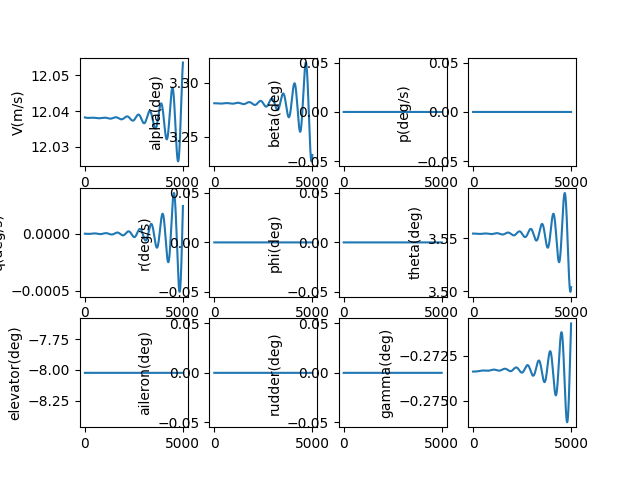

The table this chart was drawn from, first rows:
, V(m/s), alpha(deg), beta(deg), p(deg/s), q(deg/s), r(deg/s), phi(deg), theta(deg), elevator(deg), aileron(deg), rudder(deg), gamma(deg), pb, qc, rb, CD_act, CL_act, Cm_act, CY_act, Cr_act, Cn_act
1.0, 12.04, 3.281, 0.0, 0.0, -2.3498417255088984e-09, 0.0, 0.0, 3.555, -8.024, 0.0, 0.0, -0.2734, 0.0, -6.724581936993856e-09, 0.0, 0.04168, -0.00239, 0.1183, 0.0, 0.0, 0.0
2.0, 12.04, 3.281, 0.0, 0.0, -4.9119256534398304e-09, 0.0, 0.0, 3.555, -8.024, 0.0, 0.0, -0.2734, 0.0, -1.4056542716125075e-08, 0.0, 0.04168, -0.00239, 0.1183, 0.0, 0.0, 0.0
3.0, 12.04, 3.281, 0.0, 0.0, -7.684156752224362e-09, 0.0, 0.0, 3.555, -8.024, 0.0, 0.0, -0.2734, 0.0, -2.1989887153143382e-08, 0.0, 0.04168, -0.00239, 0.1183, 0.0, 0.0, 0.0
4.0, 12.04, 3.281, 0.0, 0.0, -1.0664434620588264e-08, 0.0, 0.0, 3.555, -8.024, 0.0, 0.0, -0.2734, 0.0, -3.051860469121728e-08, 0.0, 0.04168, -0.00239, 0.1183, 0.0, 0.0, 0.0
5.0, 12.04, 3.281, 0.0, 0.0, -1.3850653458327167e-08, 0.0, 0.0, 3.555, -8.024, 0.0, 0.0, -0.2734, 0.0, -3.963666931737587e-08, 0.0, 0.04168, -0.00239, 0.1183, 0.0, 0.0, 0.0
6.0, 12.04, 3.281, 0.0, 0.0, -1.7240702037043963e-08, 0.0, 0.0, 3.555, -8.024, 0.0, 0.0, -0.2734, 0.0, -4.933803947883976e-08, 0.0, 0.04168, -0.00239, 0.1183, 0.0, 0.0, 0.0
7.0, 12.04, 3.281, 0.0, 0.0, -2.0832463676658305e-08, 0.0, 0.0, 3.555, -8.024, 0.0, 0.0, -0.2734, 0.0, -5.961665801586866e-08, 0.0, 0.04168, -0.00239, 0.1183, 0.0, 0.0, 0.0
8.0, 12.04, 3.281, 0.0, 0.0, -2.4623816222794597e-08, 0.0, 0.0, 3.555, -8.024, 0.0, 0.0, -0.2734, 0.0, -7.046645209712183e-08, 0.0, 0.04168, -0.00239, 0.1183, 0.0, 0.0, 0.0
9.0, 12.04, 3.281, 0.0, 0.0, -2.8612632031476083e-08, 0.0, 0.0, 3.555, -8.024, 0.0, 0.0, -0.2734, 0.0, -8.188133317592497e-08, 0.0, 0.04168, -0.00239, 0.1183, 0.0, 0.0, 0.0
10.0, 12.04, 3.281, 0.0, 0.0, -3.2796777953974064e-08, 0.0, 0.0, 3.555, -8.024, 0.0, 0.0, -0.2734, 0.0, -9.385519694697991e-08, 0.0, 0.04168, -0.00239, 0.1183, 0.0, 0.0, 0.0
11.0, 12.04, 3.281, 0.0, 0.0, -3.717411532614277e-08, 0.0, 0.0, 3.555, -8.024, 0.0, 0.0, -0.2734, 0.0, -1.0638192331590998e-07, 0.0, 0.04168, -0.00239, 0.1183, 0.0, 0.0, 0.0
12.0, 12.04, 3.281, 0.0, 0.0, -4.1742499961417575e-08, 0.0, 0.0, 3.555, -8.024, 0.0, 0.0, -0.2734, 0.0, -1.1945537637928727e-07, 0.0, 0.04168, -0.00239, 0.1183, 0.0, 0.0, 0.0
13.0, 12.04, 3.281, 0.0, 0.0, -4.649978214601973e-08, 0.0, 0.0, 3.555, -8.024, 0.0, 0.0, -0.2734, 0.0, -1.3306940441097358e-07, 0.0, 0.04168, -0.00239, 0.1183, 0.0, 0.0, 0.0
14.0, 12.04, 3.281, 0.0, 0.0, -5.1443806639314043e-08, 0.0, 0.0, 3.555, -8.024, 0.0, 0.0, -0.2734, 0.0, -1.4721783986320642e-07, 0.0, 0.04168, -0.00239, 0.1183, 0.0, 0.0, 0.0
15.0, 12.04, 3.281, 0.0, 0.0, -5.657241267552075e-08, 0.0, 0.0, 3.555, -8.024, 0.0, 0.0, -0.2734, 0.0, -1.6189449937155938e-07, 0.0, 0.04168, -0.00239, 0.1183, 0.0, 0.0, 0.0
16.0, 12.04, 3.281, 0.0, 0.0, -6.188343397093168e-08, 0.0, 0.0, 3.555, -8.024, 0.0, 0.0, -0.2734, 0.0, -1.7709318377565302e-07, 0.0, 0.04168, -0.00239, 0.1183, 0.0, 0.0, 0.0
17.0, 12.04, 3.281, 0.0, 0.0, -6.737469873161417e-08, 0.0, 0.0, 3.555, -8.024, 0.0, 0.0, -0.2734, 0.0, -1.9280767814126102e-07, 0.0, 0.04168, -0.00239, 0.1183, 0.0, 0.0, 0.0
18.0, 12.04, 3.281, 0.0, 0.0, -7.304402966697464e-08, 0.0, 0.0, 3.555, -8.024, 0.0, 0.0, -0.2734, 0.0, -2.0903175179918364e-07, 0.0, 0.04168, -0.00239, 0.1183, 0.0, 0.0, 0.0
19.0, 12.04, 3.281, 0.0, 0.0, -7.888924400525904e-08, 0.0, 0.0, 3.555, -8.024, 0.0, 0.0, -0.2734, 0.0, -2.2575915838966376e-07, 0.0, 0.04168, -0.00239, 0.1183, 0.0, 0.0, 0.0
20.0, 12.04, 3.281, 0.0, 0.0, -8.490815351175467e-08, 0.0, 0.0, 3.555, -8.024, 0.0, 0.0, -0.2734, 0.0, -2.4298363591453165e-07, 0.0, 0.04168, -0.00239, 0.1183, 0.0, 0.0, 0.0
21.0, 12.04, 3.281, 0.0, 0.0, -9.109856451162738e-08, 0.0, 0.0, 3.555, -8.024, 0.0, 0.0, -0.2734, 0.0, -2.606989068026153e-07, 0.0, 0.04168, -0.00239, 0.1183, 0.0, 0.0, 0.0
22.0, 12.04, 3.281, 0.0, 0.0, -9.745827791488548e-08, 0.0, 0.0, 3.555, -8.024, 0.0, 0.0, -0.2734, 0.0, -2.7889867798123495e-07, 0.0, 0.04168, -0.00239, 0.1183, 0.0, 0.0, 0.0
23.0, 12.04, 3.281, 0.0, 0.0, -1.0398508924468199e-07, 0.0, 0.0, 3.555, -8.024, 0.0, 0.0, -0.2734, 0.0, -2.97576640957251e-07, 0.0, 0.04168, -0.00239, 0.1183, 0.0, 0.0, 0.0
24.0, 12.04, 3.281, 0.0, 0.0, -1.1067678866869936e-07, 0.0, 0.0, 3.555, -8.024, 0.0, 0.0, -0.2734, 0.0, -3.167264719069321e-07, 0.0, 0.04168, -0.00239, 0.1183, 0.0, 0.0, 0.0
25.0, 12.04, 3.281, 0.0, 0.0, -1.1753116103373495e-07, 0.0, 0.0, 3.555, -8.024, 0.0, 0.0, -0.2734, 0.0, -3.3634183177498245e-07, 0.0, 0.04168, -0.00239, 0.1183, 0.0, 0.0, 0.0
26.0, 12.04, 3.281, 0.0, 0.0, -1.2454598590356579e-07, 0.0, 0.0, 3.555, -8.024, 0.0, 0.0, -0.2734, 0.0, -3.564163663829524e-07, 0.0, 0.04168, -0.00239, 0.1183, 0.0, 0.0, 0.0
27.0, 12.04, 3.281, 0.0, 0.0, -1.317190375996625e-07, 0.0, 0.0, 3.555, -8.024, 0.0, 0.0, -0.2734, 0.0, -3.7694370654580266e-07, 0.0, 0.04168, -0.00239, 0.1183, 0.0, 0.0, 0.0
28.0, 12.04, 3.281, 0.0, 0.0, -1.3904808524445152e-07, 0.0, 0.0, 3.555, -8.024, 0.0, 0.0, -0.2734, 0.0, -3.9791746819575983e-07, 0.0, 0.04168, -0.00239, 0.1183, 0.0, 0.0, 0.0
29.0, 12.04, 3.281, 0.0, 0.0, -1.4653089280864246e-07, 0.0, 0.0, 3.555, -8.024, 0.0, 0.0, -0.2734, 0.0, -4.19331252517805e-07, 0.0, 0.04168, -0.00239, 0.1183, 0.0, 0.0, 0.0
30.0, 12.04, 3.281, 0.0, 0.0, -1.541652191606411e-07, 0.0, 0.0, 3.555, -8.024, 0.0, 0.0, -0.2734, 0.0, -4.411786460911303e-07, 0.0, 0.04168, -0.00239, 0.1183, 0.0, 0.0, 0.0
31.0, 12.04, 3.281, 0.0, 0.0, -1.6194881811882712e-07, 0.0, 0.0, 3.555, -8.024, 0.0, 0.0, -0.2734, 0.0, -4.634532210387932e-07, 0.0, 0.04168, -0.00239, 0.1183, 0.0, 0.0, 0.0
32.0, 12.04, 3.281, 0.0, 0.0, -1.698794385080747e-07, 0.0, 0.0, 3.555, -8.024, 0.0, 0.0, -0.2734, 0.0, -4.861485351895116e-07, 0.0, 0.04168, -0.00239, 0.1183, 0.0, 0.0, 0.0
33.0, 12.04, 3.281, 0.0, 0.0, -1.7795482421752143e-07, 0.0, 0.0, 3.555, -8.024, 0.0, 0.0, -0.2734, 0.0, -5.092581322430322e-07, 0.0, 0.04168, -0.00239, 0.1183, 0.0, 0.0, 0.0
34.0, 12.04, 3.281, 0.0, 0.0, -1.861727142617525e-07, 0.0, 0.0, 3.555, -8.024, 0.0, 0.0, -0.2734, 0.0, -5.327755419452704e-07, 0.0, 0.04168, -0.00239, 0.1183, 0.0, 0.0, 0.0
35.0, 12.04, 3.281, 0.0, 0.0, -1.945308428456796e-07, 0.0, 0.0, 3.555, -8.024, 0.0, 0.0, -0.2734, 0.0, -5.566942802740241e-07, 0.0, 0.04168, -0.00239, 0.1183, 0.0, 0.0, 0.0
36.0, 12.04, 3.281, 0.0, 0.0, -2.0302693943212445e-07, 0.0, 0.0, 3.555, -8.024, 0.0, 0.0, -0.2734, 0.0, -5.81007849632427e-07, 0.0, 0.04168, -0.00239, 0.1183, 0.0, 0.0, 0.0
37.0, 12.04, 3.281, 0.0, 0.0, -2.116587288102026e-07, 0.0, 0.0, 3.555, -8.024, 0.0, 0.0, -0.2734, 0.0, -6.057097390446915e-07, 0.0, 0.04168, -0.00239, 0.1183, 0.0, 0.0, 0.0
38.0, 12.04, 3.281, 0.0, 0.0, -2.2042393116911325e-07, 0.0, 0.0, 3.555, -8.024, 0.0, 0.0, -0.2734, 0.0, -6.307934243673217e-07, 0.0, 0.04168, -0.00239, 0.1183, 0.0, 0.0, 0.0
39.0, 12.04, 3.281, 0.0, 0.0, -2.293202621739002e-07, 0.0, 0.0, 3.555, -8.024, 0.0, 0.0, -0.2734, 0.0, -6.562523685059673e-07, 0.0, 0.04168, -0.00239, 0.1183, 0.0, 0.0, 0.0
40.0, 12.04, 3.281, 0.0, 0.0, -2.38345433042986e-07, 0.0, 0.0, 3.555, -8.024, 0.0, 0.0, -0.2734, 0.0, -6.820800216373514e-07, 0.0, 0.04168, -0.00239, 0.1183, 0.0, 0.0, 0.0
41.0, 12.04, 3.281, 0.0, 0.0, -2.474971506291794e-07, 0.0, 0.0, 3.555, -8.024, 0.0, 0.0, -0.2734, 0.0, -7.082698214411378e-07, 0.0, 0.04168, -0.00239, 0.1183, 0.0, 0.0, 0.0
42.0, 12.04, 3.281, 0.0, 0.0, -2.5677311750373665e-07, 0.0, 0.0, 3.555, -8.024, 0.0, 0.0, -0.2734, 0.0, -7.348151933405376e-07, 0.0, 0.04168, -0.00239, 0.1183, 0.0, 0.0, 0.0
43.0, 12.04, 3.281, 0.0, 0.0, -2.6617103204256986e-07, 0.0, 0.0, 3.555, -8.024, 0.0, 0.0, -0.2734, 0.0, -7.617095507490597e-07, 0.0, 0.04168, -0.00239, 0.1183, 0.0, 0.0, 0.0
44.0, 12.04, 3.281, 0.0, 0.0, -2.7568858851478207e-07, 0.0, 0.0, 3.555, -8.024, 0.0, 0.0, -0.2734, 0.0, -7.88946295323919e-07, 0.0, 0.04168, -0.00239, 0.1183, 0.0, 0.0, 0.0
45.0, 12.04, 3.281, 0.0, 0.0, -2.853234771746918e-07, 0.0, 0.0, 3.555, -8.024, 0.0, 0.0, -0.2734, 0.0, -8.165188172294319e-07, 0.0, 0.04168, -0.00239, 0.1183, 0.0, 0.0, 0.0
46.0, 12.04, 3.281, 0.0, 0.0, -2.950733843566705e-07, 0.0, 0.0, 3.555, -8.024, 0.0, 0.0, -0.2734, 0.0, -8.444204954084593e-07, 0.0, 0.04168, -0.00239, 0.1183, 0.0, 0.0, 0.0
47.0, 12.04, 3.281, 0.0, 0.0, -3.049359925706672e-07, 0.0, 0.0, 3.555, -8.024, 0.0, 0.0, -0.2734, 0.0, -8.72644697855818e-07, 0.0, 0.04168, -0.00239, 0.1183, 0.0, 0.0, 0.0
48.0, 12.04, 3.281, 0.0, 0.0, -3.1490898060219284e-07, 0.0, 0.0, 3.555, -8.024, 0.0, 0.0, -0.2734, 0.0, -9.011847819044534e-07, 0.0, 0.04168, -0.00239, 0.1183, 0.0, 0.0, 0.0
49.0, 12.04, 3.281, 0.0, 0.0, -3.2499002361373877e-07, 0.0, 0.0, 3.555, -8.024, 0.0, 0.0, -0.2734, 0.0, -9.300340945157163e-07, 0.0, 0.04168, -0.00239, 0.1183, 0.0, 0.0, 0.0
50.0, 12.04, 3.281, 0.0, 0.0, -3.3517679324952715e-07, 0.0, 0.0, 3.555, -8.024, 0.0, 0.0, -0.2734, 0.0, -9.591859725791755e-07, 0.0, 0.04168, -0.00239, 0.1183, 0.0, 0.0, 0.0
51.0, 12.04, 3.281, 0.0, 0.0, -3.45466957742757e-07, 0.0, 0.0, 3.555, -8.024, 0.0, 0.0, -0.2734, 0.0, -9.886337432195711e-07, 0.0, 0.04168, -0.00239, 0.1183, 0.0, 0.0, 0.0
52.0, 12.04, 3.281, 0.0, 0.0, -3.558581820234057e-07, 0.0, 0.0, 3.555, -8.024, 0.0, 0.0, -0.2734, 0.0, -1.018370724105358e-06, 0.0, 0.04168, -0.00239, 0.1183, 0.0, 0.0, 0.0
53.0, 12.04, 3.281, 0.0, 0.0, -3.66348127831876e-07, 0.0, 0.0, 3.555, -8.024, 0.0, 0.0, -0.2734, 0.0, -1.0483902237739766e-06, 0.0, 0.04168, -0.00239, 0.1183, 0.0, 0.0, 0.0
54.0, 12.04, 3.281, 0.0, 0.0, -3.7693445383126647e-07, 0.0, 0.0, 3.555, -8.024, 0.0, 0.0, -0.2734, 0.0, -1.078685541953187e-06, 0.0, 0.04168, -0.00239, 0.1183, 0.0, 0.0, 0.0
55.0, 12.04, 3.281, 0.0, 0.0, -3.87614815724774e-07, 0.0, 0.0, 3.555, -8.024, 0.0, 0.0, -0.2734, 0.0, -1.109249969897086e-06, 0.0, 0.04168, -0.00239, 0.1183, 0.0, 0.0, 0.0
56.0, 12.04, 3.281, 0.0, 0.0, -3.9838686637329374e-07, 0.0, 0.0, 3.555, -8.024, 0.0, 0.0, -0.2734, 0.0, -1.1400767907226915e-06, 0.0, 0.04168, -0.00239, 0.1183, 0.0, 0.0, 0.0
57.0, 12.04, 3.281, 0.0, 0.0, -4.092482559186288e-07, 0.0, 0.0, 3.555, -8.024, 0.0, 0.0, -0.2734, 0.0, -1.1711592797625805e-06, 0.0, 0.04168, -0.00239, 0.1183, 0.0, 0.0, 0.0
58.0, 12.04, 3.281, 0.0, 0.0, -4.2019663190537485e-07, 0.0, 0.0, 3.555, -8.024, 0.0, 0.0, -0.2734, 0.0, -1.2024907049137335e-06, 0.0, 0.04168, -0.00239, 0.1183, 0.0, 0.0, 0.0
59.0, 12.04, 3.281, 0.0, 0.0, -4.312296394061145e-07, 0.0, 0.0, 3.555, -8.024, 0.0, 0.0, -0.2734, 0.0, -1.2340643269958523e-06, 0.0, 0.04168, -0.00239, 0.1183, 0.0, 0.0, 0.0
60.0, 12.04, 3.281, 0.0, 0.0, -4.423449211505516e-07, 0.0, 0.0, 3.555, -8.024, 0.0, 0.0, -0.2734, 0.0, -1.2658734001209534e-06, 0.0, 0.04168, -0.00239, 0.1183, 0.0, 0.0, 0.0
... 4,940 more rows
